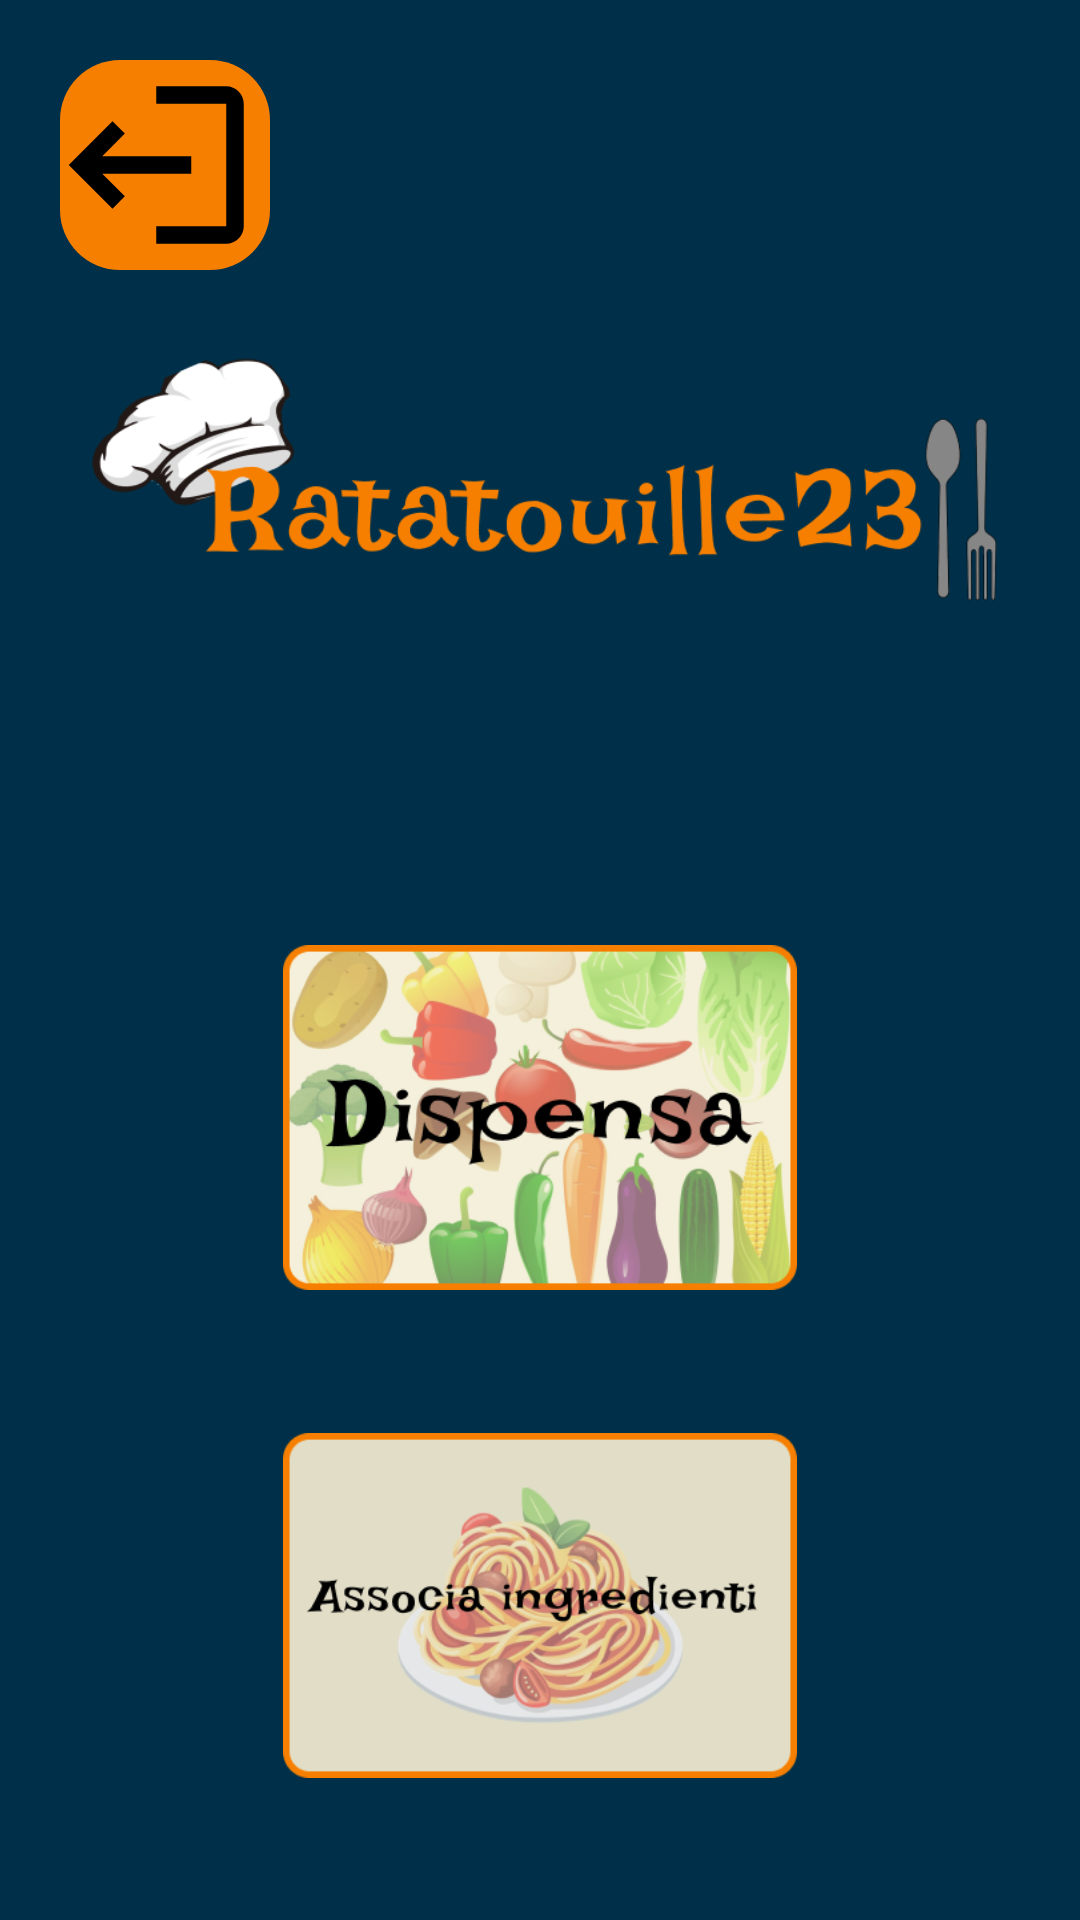

Write the Android layout XML for this screen, with the resource values it uses.
<!-- AndroidManifest.xml: application theme Theme.Ratatouille23 -->
<!-- res/layout/fragment_home_addetto_cucina_view.xml -->
<?xml version="1.0" encoding="utf-8"?>
<layout xmlns:android="http://schemas.android.com/apk/res/android"
    xmlns:app="http://schemas.android.com/apk/res-auto"
    xmlns:tools="http://schemas.android.com/tools"
    tools:context=".view.HomeAddettoCucinaFragment" >

    <data>
        <variable
            name="homeAddettoCucinaViewModel"
            type="com.rat.ratatouille23.viewmodel.HomeAddettoCucinaViewModel" />
    </data>

    <androidx.constraintlayout.widget.ConstraintLayout
        android:layout_width="match_parent"
        android:layout_height="match_parent"
        android:background="@color/blue_dark">

        <ImageView
            android:id="@+id/titolo"
            android:layout_width="match_parent"
            android:layout_height="120dp"
            android:layout_marginHorizontal="15dp"
            android:src="@drawable/titolo"
            app:layout_constraintBottom_toTopOf="@+id/btn_dispensa"
            app:layout_constraintEnd_toEndOf="parent"
            app:layout_constraintStart_toStartOf="parent"
            app:layout_constraintTop_toTopOf="parent" />

        <ImageView
            android:id="@+id/btn_dispensa"
            android:layout_width="220dp"
            android:layout_height="115dp"
            android:onClick="@{() -> homeAddettoCucinaViewModel.setVaiAllaDispensa()}"
            android:src="@drawable/dispenza" />

        <ImageView
            android:id="@+id/btn_associa_ingredienti"
            android:layout_width="220dp"
            android:layout_height="115dp"
            android:onClick="@{() -> homeAddettoCucinaViewModel.setVaiAdAssociaIngredienti()}"
            android:src="@drawable/aggiungi_portata" />

        <androidx.constraintlayout.helper.widget.Flow
            android:id="@+id/flow3"
            android:layout_width="0dp"
            android:layout_height="0dp"
            android:layout_marginTop="50dp"
            app:constraint_referenced_ids="btn_dispensa,btn_associa_ingredienti"
            app:flow_horizontalStyle="spread"
            app:flow_wrapMode="chain"
            app:layout_constraintBottom_toBottomOf="parent"
            app:layout_constraintEnd_toEndOf="parent"
            app:layout_constraintStart_toStartOf="parent"
            app:layout_constraintTop_toBottomOf="@+id/titolo" />

        <ImageView
            android:id="@+id/imageView"
            android:layout_width="70dp"
            android:layout_height="70dp"
            android:layout_margin="20dp"
            android:background="@drawable/btn_custom"
            android:onClick="@{() -> homeAddettoCucinaViewModel.setLogOut()}"
            android:src="@drawable/baseline_logout_24"
            app:layout_constraintStart_toStartOf="parent"
            app:layout_constraintTop_toTopOf="parent" />

    </androidx.constraintlayout.widget.ConstraintLayout>
</layout>
<!-- resources referenced by this layout -->
<resources>
  <color name="blue_dark">#003049</color>
  <!-- drawable aggiungi_portata: png bitmap (drawable, 66035 bytes) -->
  <!-- drawable baseline_logout_24 (drawable) -->
  <vector android:autoMirrored="true" android:height="24dp"
      android:tint="#000000" android:viewportHeight="24"
      android:viewportWidth="24" android:width="24dp" xmlns:android="http://schemas.android.com/apk/res/android">
  
      <group
          android:scaleX="-1"
          android:translateX="23">
          <path android:fillColor="@android:color/white" android:pathData="M17,7l-1.41,1.41L18.17,11H8v2h10.17l-2.58,2.58L17,17l5,-5zM4,5h8V3H4c-1.1,0 -2,0.9 -2,2v14c0,1.1 0.9,2 2,2h8v-2H4V5z"/>
      </group>
  </vector>
  <!-- drawable btn_custom (drawable) -->
  <?xml version="1.0" encoding="utf-8"?>
  <shape xmlns:android="http://schemas.android.com/apk/res/android"
      android:shape="rectangle" >
  
      <solid android:color="@color/orange" />
  
      <corners
          android:bottomLeftRadius="20dp"
          android:bottomRightRadius="20dp"
          android:topLeftRadius="20dp"
          android:topRightRadius="20dp" />
  
  </shape>
  <!-- drawable dispenza: png bitmap (drawable, 111713 bytes) -->
  <!-- drawable titolo: png bitmap (drawable, 32579 bytes) -->
  <style name="Theme.Ratatouille23" parent="Theme.MaterialComponents.DayNight.NoActionBar">
          
          <item name="colorPrimary">@color/orange</item>
          <item name="colorPrimaryVariant">@color/orange</item>
          <item name="colorOnPrimary">@color/blue_dark</item>
          
          <item name="colorSecondary">@color/teal_200</item>
          <item name="colorSecondaryVariant">@color/teal_700</item>
          <item name="colorOnSecondary">@color/black</item>
          
          <item name="android:statusBarColor">?attr/colorPrimaryVariant</item>
          
      </style>
  <color name="orange">#F77F00</color>
  <color name="teal_200">#FF03DAC5</color>
  <color name="teal_700">#FF018786</color>
  <color name="black">#FF000000</color>
</resources>
